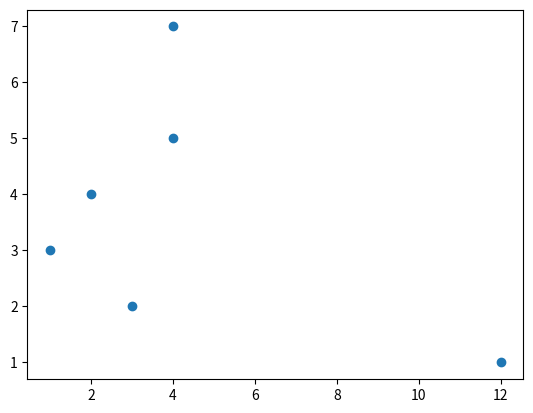

Source code (Python): (Note: this script raises an exception after producing the figure.)
import matplotlib.pyplot as plt
x=[1,3,12,2,4,4]
y=[3,2,1,4,5,7]
plt.scatter(x,y)
plt.tittle("Scatter chart")
plt.show()
